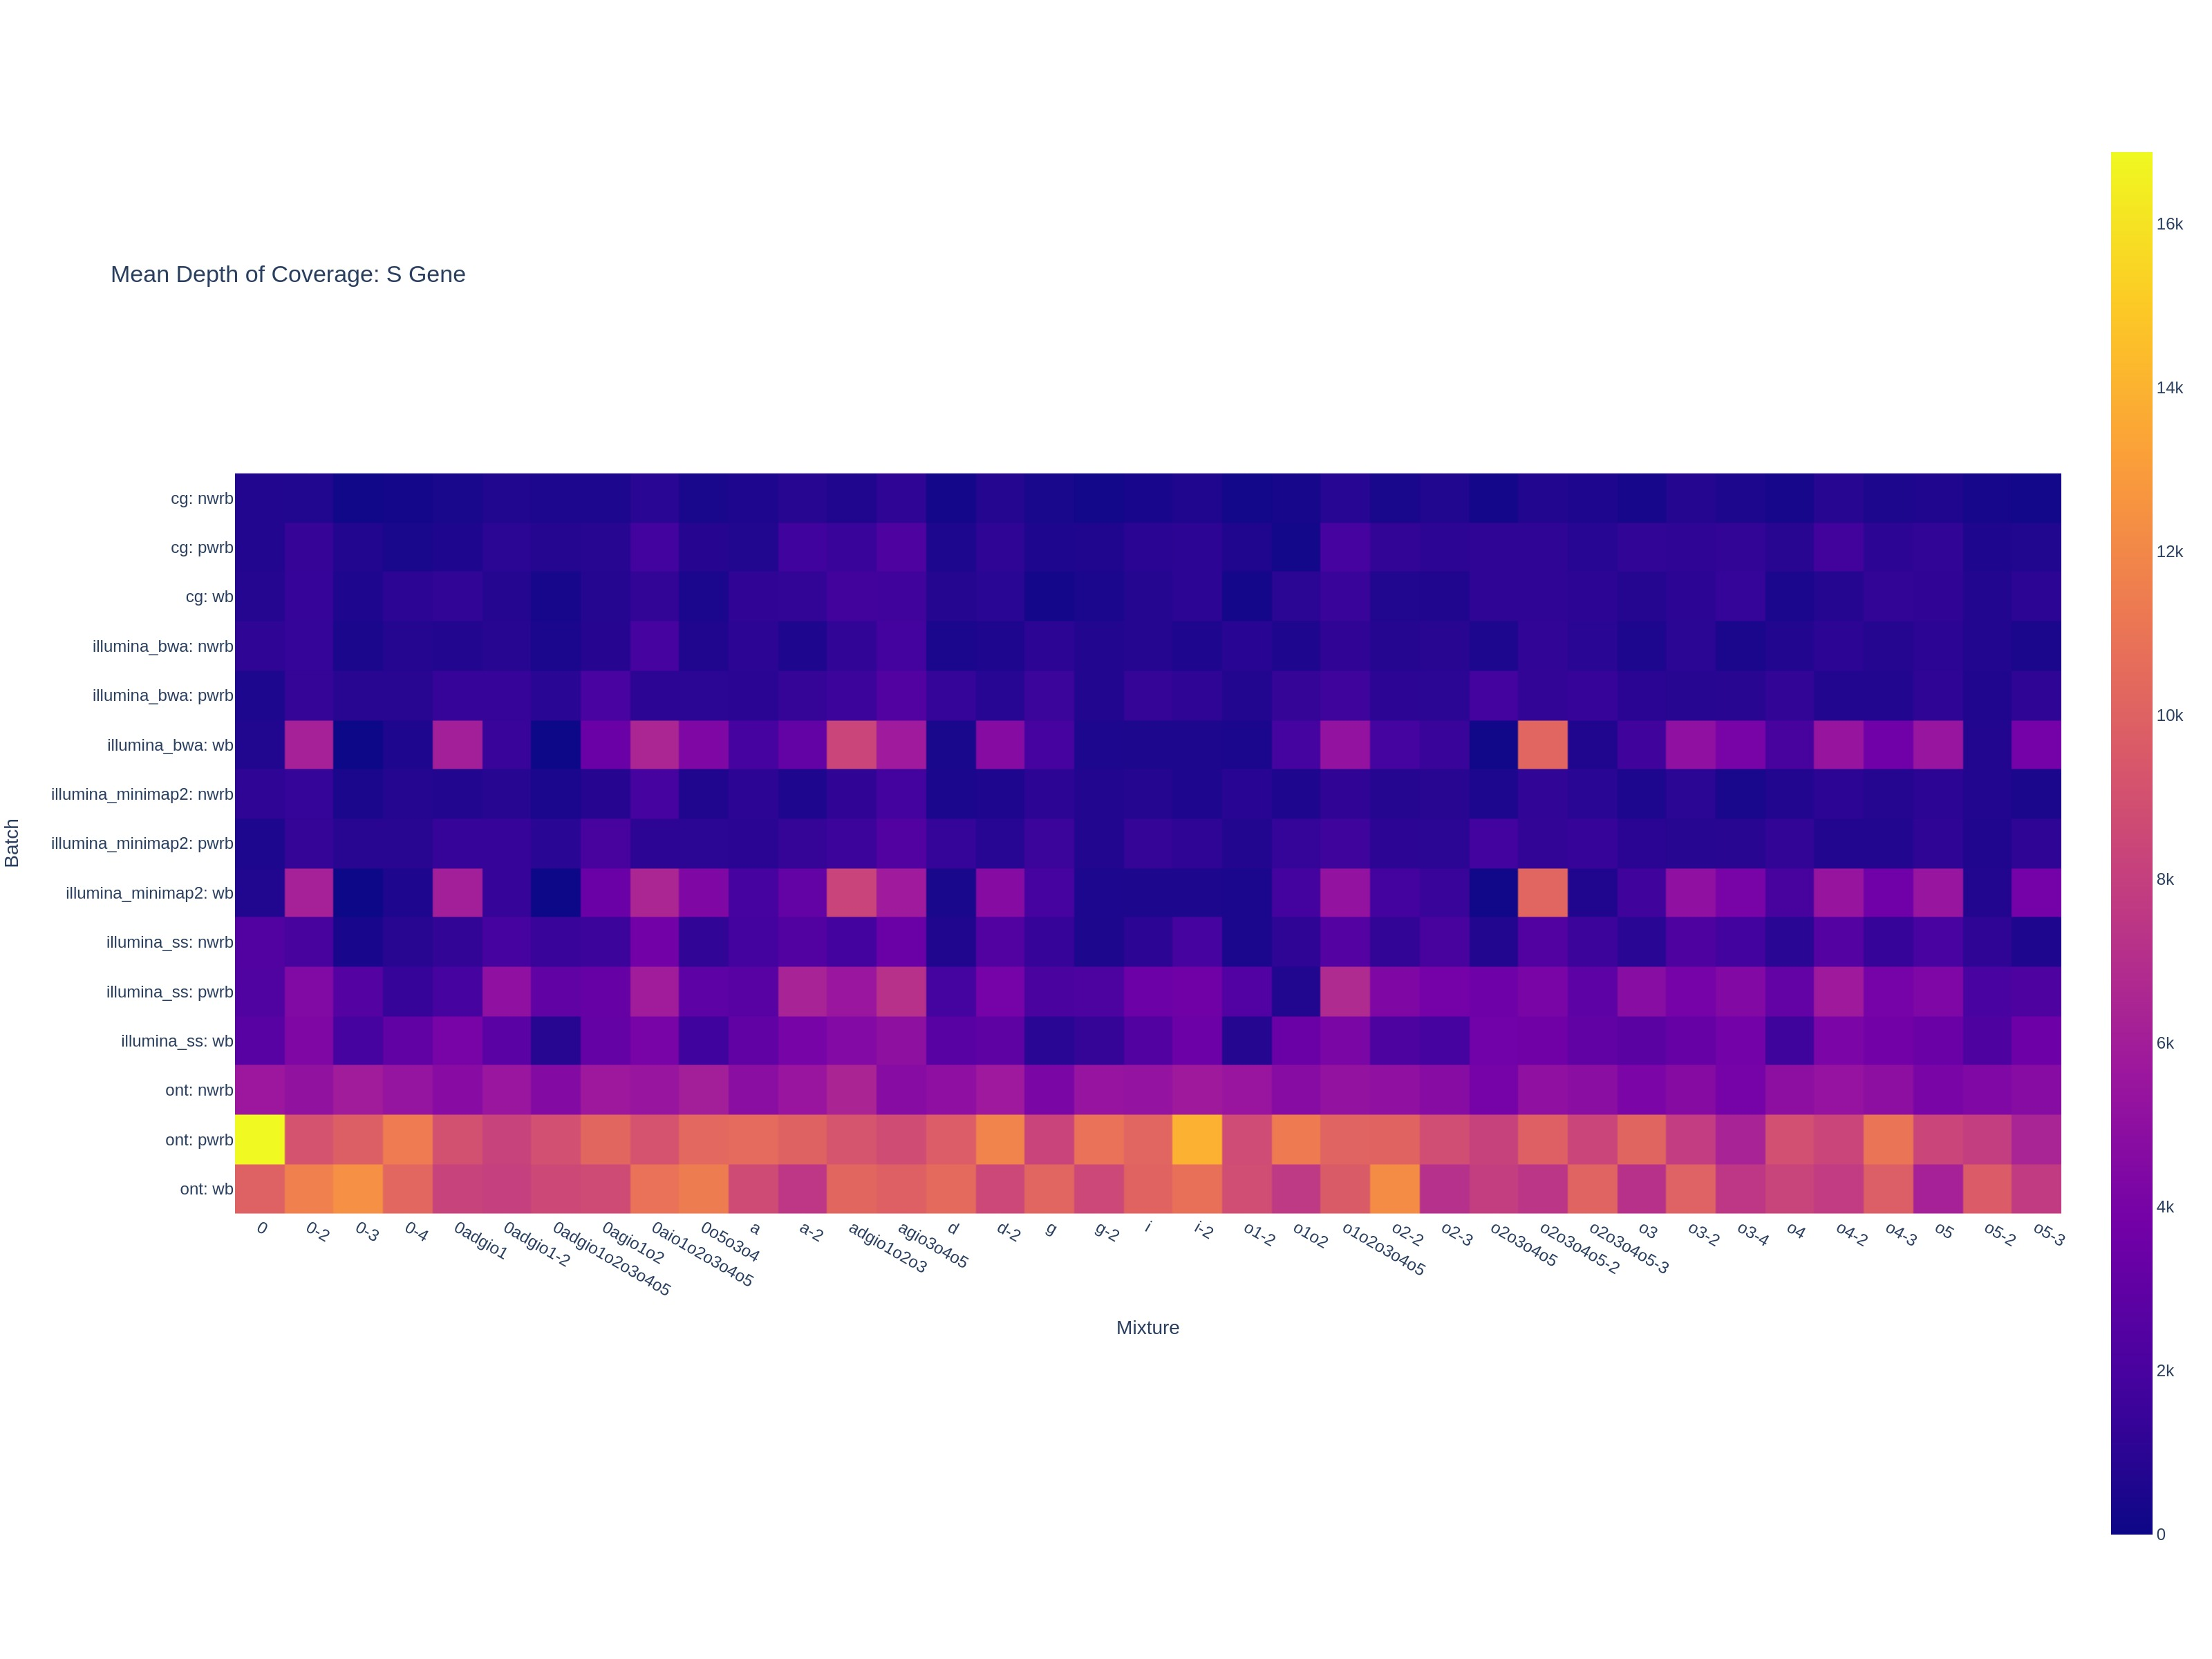

Source data for this figure (header and first rows):
chrom, start, end, gene, mean_coverage, mixture, batch
MN908947.3, 21563, 25384, S, 868.5, 0adgio1o2o3o4o5, illumina_ss: wb
MN908947.3, 21563, 25384, S, 4004, 0adgio1, illumina_ss: wb
MN908947.3, 21563, 25384, S, 3698, o2o3o4o5, illumina_ss: wb
MN908947.3, 21563, 25384, S, 3161, 0agio1o2, illumina_ss: wb
MN908947.3, 21563, 25384, S, 1695, 0o5o3o4, illumina_ss: wb
MN908947.3, 21563, 25384, S, 4487, adgio1o2o3, illumina_ss: wb
MN908947.3, 21563, 25384, S, 5014, agio3o4o5, illumina_ss: wb
MN908947.3, 21563, 25384, S, 4151, o1o2o3o4o5, illumina_ss: wb
MN908947.3, 21563, 25384, S, 2667, 0, illumina_ss: wb
MN908947.3, 21563, 25384, S, 3370, o1o2, illumina_ss: wb
MN908947.3, 21563, 25384, S, 2751, o3, illumina_ss: wb
MN908947.3, 21563, 25384, S, 3392, o5, illumina_ss: wb
MN908947.3, 21563, 25384, S, 1611, o4, illumina_ss: wb
MN908947.3, 21563, 25384, S, 4336, 0-2, illumina_ss: wb
MN908947.3, 21563, 25384, S, 3031, a, illumina_ss: wb
MN908947.3, 21563, 25384, S, 936.9, g, illumina_ss: wb
MN908947.3, 21563, 25384, S, 2393, i, illumina_ss: wb
MN908947.3, 21563, 25384, S, 2683, d, illumina_ss: wb
MN908947.3, 21563, 25384, S, 1938, 0-3, illumina_ss: wb
MN908947.3, 21563, 25384, S, 3228, o3-2, illumina_ss: wb
MN908947.3, 21563, 25384, S, 2208, o5-2, illumina_ss: wb
MN908947.3, 21563, 25384, S, 3536, o5-3, illumina_ss: wb
MN908947.3, 21563, 25384, S, 4132, o4-2, illumina_ss: wb
MN908947.3, 21563, 25384, S, 3768, o4-3, illumina_ss: wb
MN908947.3, 21563, 25384, S, 2132, o2-2, illumina_ss: wb
MN908947.3, 21563, 25384, S, 3625, o2o3o4o5-2, illumina_ss: wb
MN908947.3, 21563, 25384, S, 2985, o2o3o4o5-3, illumina_ss: wb
MN908947.3, 21563, 25384, S, 2707, 0adgio1-2, illumina_ss: wb
MN908947.3, 21563, 25384, S, 4002, 0aio1o2o3o4o5, illumina_ss: wb
MN908947.3, 21563, 25384, S, 2986, 0-4, illumina_ss: wb
MN908947.3, 21563, 25384, S, 3989, a-2, illumina_ss: wb
MN908947.3, 21563, 25384, S, 1267, g-2, illumina_ss: wb
MN908947.3, 21563, 25384, S, 3485, i-2, illumina_ss: wb
MN908947.3, 21563, 25384, S, 2888, d-2, illumina_ss: wb
MN908947.3, 21563, 25384, S, 748.8, o1-2, illumina_ss: wb
MN908947.3, 21563, 25384, S, 1871, o2-3, illumina_ss: wb
MN908947.3, 21563, 25384, S, 3814, o3-4, illumina_ss: wb
MN908947.3, 21563, 25384, S, 1412, 0adgio1o2o3o4o5, illumina_ss: nwrb
MN908947.3, 21563, 25384, S, 1220, 0adgio1, illumina_ss: nwrb
MN908947.3, 21563, 25384, S, 685.3, o2o3o4o5, illumina_ss: nwrb
MN908947.3, 21563, 25384, S, 1568, 0agio1o2, illumina_ss: nwrb
MN908947.3, 21563, 25384, S, 1180, 0o5o3o4, illumina_ss: nwrb
MN908947.3, 21563, 25384, S, 1812, adgio1o2o3, illumina_ss: nwrb
MN908947.3, 21563, 25384, S, 3369, agio3o4o5, illumina_ss: nwrb
MN908947.3, 21563, 25384, S, 2498, o1o2o3o4o5, illumina_ss: nwrb
MN908947.3, 21563, 25384, S, 2360, 0, illumina_ss: nwrb
MN908947.3, 21563, 25384, S, 1101, o1o2, illumina_ss: nwrb
MN908947.3, 21563, 25384, S, 933.6, o3, illumina_ss: nwrb
MN908947.3, 21563, 25384, S, 2020, o5, illumina_ss: nwrb
MN908947.3, 21563, 25384, S, 929.4, o4, illumina_ss: nwrb
MN908947.3, 21563, 25384, S, 1975, 0-2, illumina_ss: nwrb
MN908947.3, 21563, 25384, S, 1814, a, illumina_ss: nwrb
MN908947.3, 21563, 25384, S, 1396, g, illumina_ss: nwrb
MN908947.3, 21563, 25384, S, 1019, i, illumina_ss: nwrb
MN908947.3, 21563, 25384, S, 618.7, d, illumina_ss: nwrb
MN908947.3, 21563, 25384, S, 362.3, 0-3, illumina_ss: nwrb
MN908947.3, 21563, 25384, S, 2220, o3-2, illumina_ss: nwrb
MN908947.3, 21563, 25384, S, 1083, o5-2, illumina_ss: nwrb
MN908947.3, 21563, 25384, S, 553.7, o5-3, illumina_ss: nwrb
MN908947.3, 21563, 25384, S, 2453, o4-2, illumina_ss: nwrb
... 495 more rows
